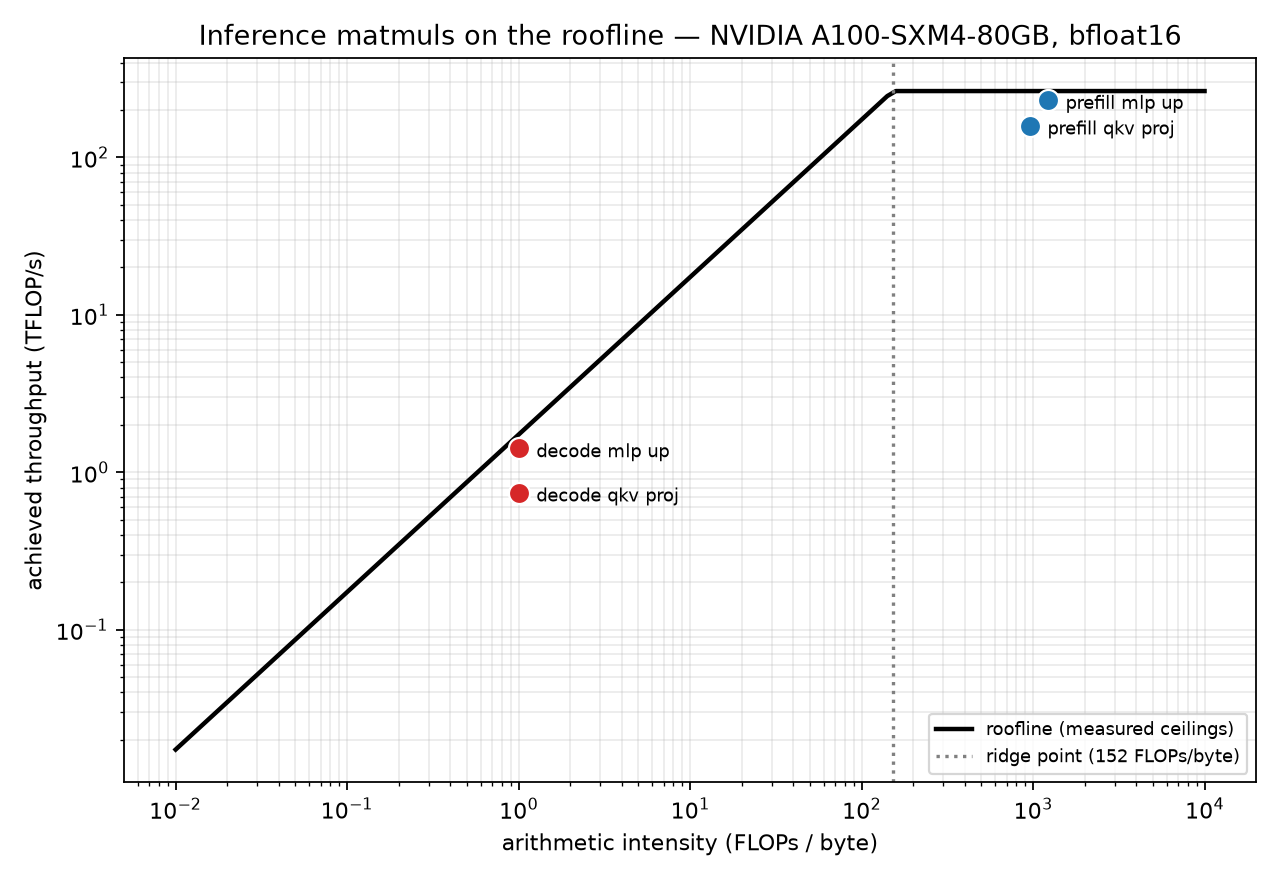

The data file committed next to this chart (first rows):
session_id, experiment, variant, x, metric, value
6c79f20d6c13, regimes, prefill_qkv_proj, 2048, flops_per_byte, 955.7
6c79f20d6c13, regimes, prefill_qkv_proj, 2048, achieved_tflops, 159.2
6c79f20d6c13, regimes, prefill_qkv_proj, 2048, share_of_peak, 0.6039
6c79f20d6c13, regimes, prefill_qkv_proj, 2048, implied_gbps, 166.6
6c79f20d6c13, regimes, prefill_mlp_up, 2048, flops_per_byte, 1219
6c79f20d6c13, regimes, prefill_mlp_up, 2048, achieved_tflops, 231.3
6c79f20d6c13, regimes, prefill_mlp_up, 2048, share_of_peak, 0.8775
6c79f20d6c13, regimes, prefill_mlp_up, 2048, implied_gbps, 189.7
6c79f20d6c13, regimes, decode_qkv_proj, 1, flops_per_byte, 0.9994
6c79f20d6c13, regimes, decode_qkv_proj, 1, achieved_tflops, 0.7433
6c79f20d6c13, regimes, decode_qkv_proj, 1, share_of_peak, 0.00282
6c79f20d6c13, regimes, decode_qkv_proj, 1, implied_gbps, 743.8
6c79f20d6c13, regimes, decode_mlp_up, 1, flops_per_byte, 0.9997
6c79f20d6c13, regimes, decode_mlp_up, 1, achieved_tflops, 1.42
6c79f20d6c13, regimes, decode_mlp_up, 1, share_of_peak, 0.005385
6c79f20d6c13, regimes, decode_mlp_up, 1, implied_gbps, 1420
6c79f20d6c13, batch_walk, decode_batch_1, 1, flops_per_byte, 0.9997
6c79f20d6c13, batch_walk, decode_batch_1, 1, achieved_tflops, 1.414
6c79f20d6c13, batch_walk, decode_batch_1, 1, share_of_peak, 0.005362
6c79f20d6c13, batch_walk, decode_batch_1, 1, implied_gbps, 1414
6c79f20d6c13, batch_walk, decode_batch_2, 2, flops_per_byte, 1.999
6c79f20d6c13, batch_walk, decode_batch_2, 2, achieved_tflops, 2.867
6c79f20d6c13, batch_walk, decode_batch_2, 2, share_of_peak, 0.01088
6c79f20d6c13, batch_walk, decode_batch_2, 2, implied_gbps, 1435
6c79f20d6c13, batch_walk, decode_batch_4, 4, flops_per_byte, 3.995
6c79f20d6c13, batch_walk, decode_batch_4, 4, achieved_tflops, 5.655
6c79f20d6c13, batch_walk, decode_batch_4, 4, share_of_peak, 0.02145
6c79f20d6c13, batch_walk, decode_batch_4, 4, implied_gbps, 1416
6c79f20d6c13, batch_walk, decode_batch_8, 8, flops_per_byte, 7.979
6c79f20d6c13, batch_walk, decode_batch_8, 8, achieved_tflops, 11.23
6c79f20d6c13, batch_walk, decode_batch_8, 8, share_of_peak, 0.0426
6c79f20d6c13, batch_walk, decode_batch_8, 8, implied_gbps, 1408
6c79f20d6c13, batch_walk, decode_batch_16, 16, flops_per_byte, 15.92
6c79f20d6c13, batch_walk, decode_batch_16, 16, achieved_tflops, 22.56
6c79f20d6c13, batch_walk, decode_batch_16, 16, share_of_peak, 0.08556
6c79f20d6c13, batch_walk, decode_batch_16, 16, implied_gbps, 1417
6c79f20d6c13, batch_walk, decode_batch_32, 32, flops_per_byte, 31.66
6c79f20d6c13, batch_walk, decode_batch_32, 32, achieved_tflops, 44.1
6c79f20d6c13, batch_walk, decode_batch_32, 32, share_of_peak, 0.1673
6c79f20d6c13, batch_walk, decode_batch_32, 32, implied_gbps, 1393
6c79f20d6c13, batch_walk, decode_batch_64, 64, flops_per_byte, 62.67
6c79f20d6c13, batch_walk, decode_batch_64, 64, achieved_tflops, 88.06
6c79f20d6c13, batch_walk, decode_batch_64, 64, share_of_peak, 0.334
6c79f20d6c13, batch_walk, decode_batch_64, 64, implied_gbps, 1405
6c79f20d6c13, batch_walk, decode_batch_128, 128, flops_per_byte, 122.8
6c79f20d6c13, batch_walk, decode_batch_128, 128, achieved_tflops, 149.1
6c79f20d6c13, batch_walk, decode_batch_128, 128, share_of_peak, 0.5655
6c79f20d6c13, batch_walk, decode_batch_128, 128, implied_gbps, 1214
6c79f20d6c13, batch_walk, decode_batch_256, 256, flops_per_byte, 236
6c79f20d6c13, batch_walk, decode_batch_256, 256, achieved_tflops, 155
6c79f20d6c13, batch_walk, decode_batch_256, 256, share_of_peak, 0.5879
6c79f20d6c13, batch_walk, decode_batch_256, 256, implied_gbps, 656.8
